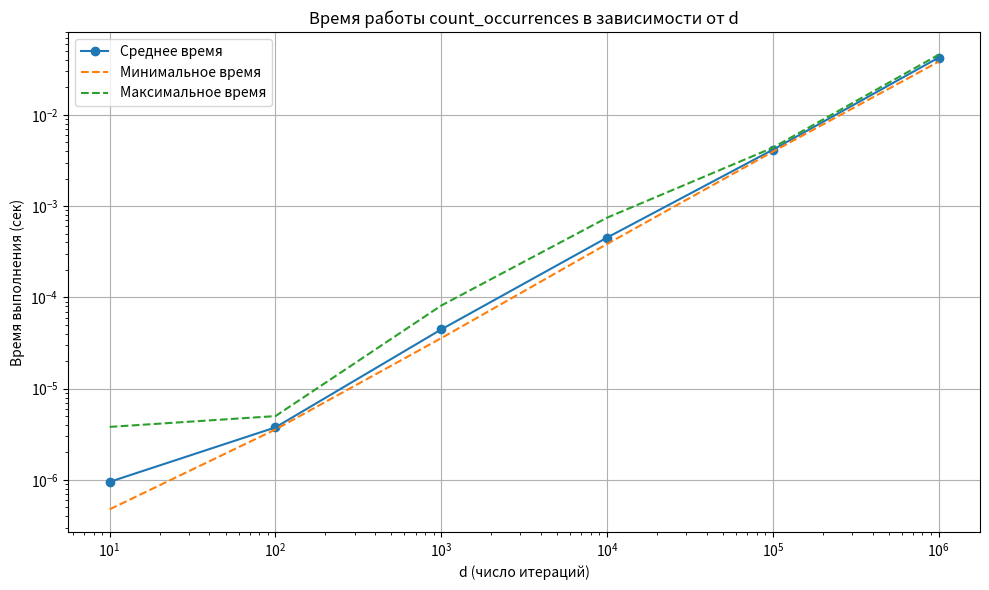

Source code (Python):
import time
import matplotlib.pyplot as plt
from statistics import mean

def count_occurrences(b, p, a, d):
    count = 0
    for c in range(1, d + 1):
        if (b * c) % p == a:
            count += 1
    return count

# Запуск на разных значениях d
ds = [10**i for i in range(1, 7)]  # от 10 до 1_000_000
b = 17
p = 9973
a = 42
repeats = 10

times = []

for d in ds:
    durations = []
    for _ in range(repeats):
        start = time.time()
        count_occurrences(b, p, a, d)
        end = time.time()
        durations.append(end - start)
    times.append({
        "d": d,
        "avg": mean(durations),
        "min": min(durations),
        "max": max(durations)
    })

# Печать таблицы
print(f"{'d':>10} | {'avg':>10} | {'min':>10} | {'max':>10}")
print("-" * 45)
for t in times:
    print(f"{t['d']:10} | {t['avg']:.6f} | {t['min']:.6f} | {t['max']:.6f}")

# Построение графика
plt.figure(figsize=(10, 6))
plt.plot([t['d'] for t in times], [t['avg'] for t in times], marker='o', label='Среднее время')
plt.plot([t['d'] for t in times], [t['min'] for t in times], linestyle='--', label='Минимальное время')
plt.plot([t['d'] for t in times], [t['max'] for t in times], linestyle='--', label='Максимальное время')
plt.xlabel("d (число итераций)")
plt.ylabel("Время выполнения (сек)")
plt.title("Время работы count_occurrences в зависимости от d")
plt.xscale("log")
plt.yscale("log")
plt.legend()
plt.grid(True)
plt.tight_layout()
plt.show()
